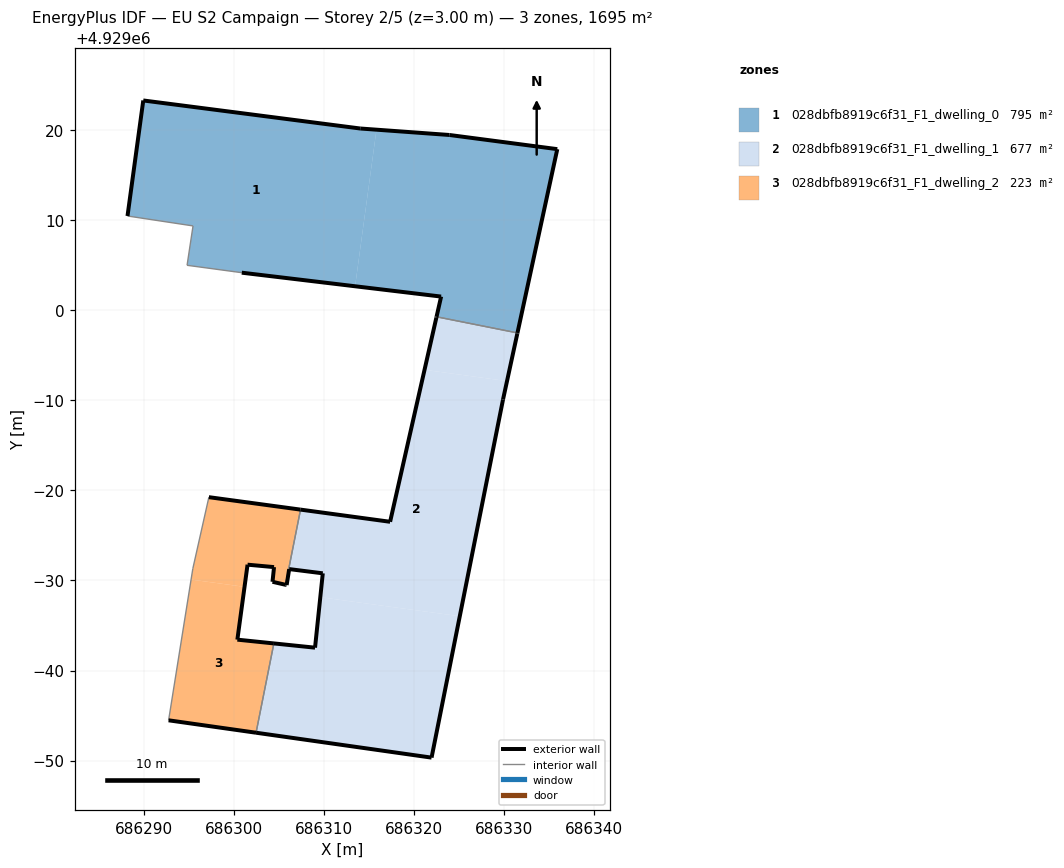
=== STOREY PLAN SPEC (per zone: floor XY polygon, exterior-wall plan segments, windows/doors) ===
zone 1: 028dbfb8919c6f31_F1_dwelling_0  (794.7 m²)
  floor: (686313.44, 4929002.64) (686315.82, 4929020.01) (686314.02, 4929020.14) (686289.94, 4929023.25) (686288.19, 4929010.43) (686295.46, 4929009.33) (686294.80, 4929004.96) (686300.87, 4929004.14)
  floor: (686331.46, 4928997.46) (686335.88, 4929017.85) (686323.92, 4929019.42) (686315.82, 4929020.01) (686313.44, 4929002.64) (686322.99, 4929001.49) (686322.48, 4928999.25)
  exterior wall: (686322.99, 4929001.49) – (686300.87, 4929004.14)  [22.3 m]
  exterior wall: (686288.19, 4929010.43) – (686289.94, 4929023.25)  [12.9 m]
  exterior wall: (686289.94, 4929023.25) – (686314.02, 4929020.14)  [24.3 m]
  exterior wall: (686314.02, 4929020.14) – (686323.92, 4929019.42)  [9.9 m]
  exterior wall: (686323.92, 4929019.42) – (686335.88, 4929017.85)  [12.1 m]
  exterior wall: (686335.88, 4929017.85) – (686331.46, 4928997.46)  [20.9 m]
  exterior wall: (686322.48, 4928999.25) – (686322.99, 4929001.49)  [2.3 m]
  interior walls: 4
zone 2: 028dbfb8919c6f31_F1_dwelling_1  (677.1 m²)
  floor: (686321.93, 4928950.33) (686325.06, 4928966.02) (686309.58, 4928968.13) (686309.00, 4928962.53) (686304.43, 4928963.01) (686302.46, 4928953.10)
  floor: (686325.06, 4928966.02) (686329.86, 4928990.07) (686330.30, 4928992.12) (686321.15, 4928993.36) (686317.33, 4928976.50) (686307.39, 4928977.85) (686305.73, 4928969.51) (686305.85, 4928969.48) (686306.13, 4928971.25) (686309.86, 4928970.78) (686309.58, 4928968.13)
  floor: (686330.30, 4928992.12) (686331.44, 4928997.36) (686331.45, 4928997.41) (686331.46, 4928997.46) (686322.48, 4928999.24) (686322.46, 4928999.15) (686321.15, 4928993.36)
  exterior wall: (686317.33, 4928976.50) – (686322.46, 4928999.15)  [23.2 m]
  exterior wall: (686322.46, 4928999.15) – (686322.48, 4928999.25)  [0.1 m]
  exterior wall: (686331.46, 4928997.46) – (686331.45, 4928997.41)  [0.1 m]
  exterior wall: (686331.45, 4928997.41) – (686331.44, 4928997.36)  [0.0 m]
  exterior wall: (686331.44, 4928997.36) – (686329.86, 4928990.07)  [7.5 m]
  exterior wall: (686329.86, 4928990.07) – (686321.93, 4928950.33)  [40.5 m]
  exterior wall: (686321.93, 4928950.33) – (686302.45, 4928953.10)  [19.7 m]
  exterior wall: (686304.43, 4928963.01) – (686309.00, 4928962.53)  [4.6 m]
  exterior wall: (686309.00, 4928962.53) – (686309.86, 4928970.78)  [8.3 m]
  exterior wall: (686309.86, 4928970.78) – (686306.13, 4928971.25)  [3.8 m]
  exterior wall: (686306.13, 4928971.25) – (686305.85, 4928969.48)  [1.8 m]
  exterior wall: (686305.85, 4928969.48) – (686305.73, 4928969.51)  [0.1 m]
  exterior wall: (686307.39, 4928977.85) – (686317.33, 4928976.50)  [10.0 m]
  interior walls: 3
zone 3: 028dbfb8919c6f31_F1_dwelling_2  (223.1 m²)
  floor: (686302.46, 4928953.10) (686304.43, 4928963.01) (686300.38, 4928963.42) (686301.18, 4928969.28) (686295.24, 4928970.09) (686292.75, 4928954.47)
  floor: (686305.73, 4928969.51) (686307.39, 4928977.85) (686297.22, 4928979.23) (686295.44, 4928971.31) (686295.24, 4928970.09) (686301.18, 4928969.28) (686301.51, 4928971.74) (686304.45, 4928971.47) (686304.28, 4928969.84)
  exterior wall: (686297.22, 4928979.23) – (686307.39, 4928977.85)  [10.3 m]
  exterior wall: (686305.73, 4928969.51) – (686304.28, 4928969.84)  [1.5 m]
  exterior wall: (686304.28, 4928969.84) – (686304.45, 4928971.47)  [1.6 m]
  exterior wall: (686304.45, 4928971.47) – (686301.51, 4928971.74)  [3.0 m]
  exterior wall: (686301.51, 4928971.74) – (686300.38, 4928963.42)  [8.4 m]
  exterior wall: (686300.38, 4928963.42) – (686304.43, 4928963.01)  [4.1 m]
  exterior wall: (686302.45, 4928953.10) – (686292.75, 4928954.47)  [9.8 m]
  interior walls: 4

=== DERIVED (storey summary) ===
Building: EU S2 Campaign
Storey: 2 of 5  (floor level z = 3.00 m)
Storey gross floor area: 1694.9 m²
Zones on this storey: 3
  - 028dbfb8919c6f31_F1_dwelling_0: floor 794.7 m²; exterior wall 104.7 m (314.0 m²); WWR 0.0%
  - 028dbfb8919c6f31_F1_dwelling_1: floor 677.1 m²; exterior wall 119.7 m (359.0 m²); WWR 0.0%
  - 028dbfb8919c6f31_F1_dwelling_2: floor 223.1 m²; exterior wall 38.6 m (115.8 m²); WWR 0.0%
Zone adjacency (shared interzone walls):
  - 028dbfb8919c6f31_F1_dwelling_0 ↔ 028dbfb8919c6f31_F1_dwelling_1
  - 028dbfb8919c6f31_F1_dwelling_1 ↔ 028dbfb8919c6f31_F1_dwelling_2